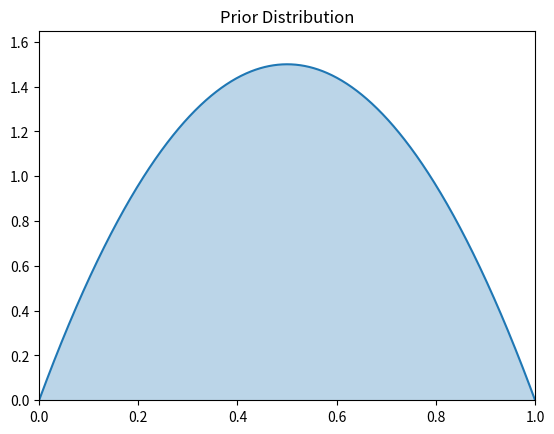
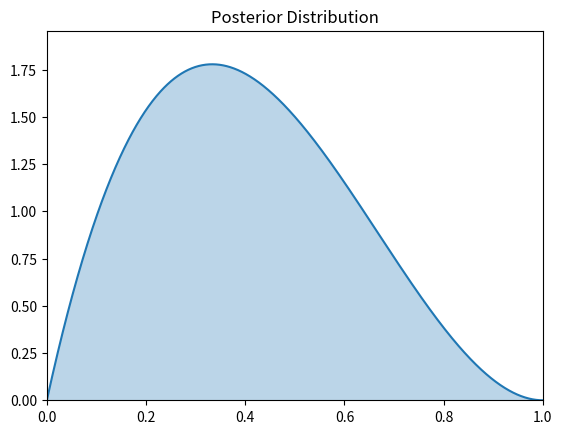

These figures' Python source, in order:
# ---
# jupyter:
#   jupytext:
#     formats: ipynb,py:percent
#     text_representation:
#       extension: .py
#       format_name: percent
#       format_version: '1.3'
#       jupytext_version: 1.19.6
#   kernelspec:
#     display_name: numpyro
#     language: python
#     name: python3
# ---

# %%
import matplotlib.pyplot as plt
import numpy as np
import numpy.typing as npt
from scipy import stats


# %%
class Estimator:
    def __init__(self) -> None:
        self.alpha = None
        self.beta = None

    def initiate_prior(self, alpha: float, beta: float, *, plot: bool = True) -> None:
        self.alpha = alpha
        self.beta = beta
        self.history = np.array([])
        if plot:
            x = np.linspace(0, 1, 1000)
            y = stats.beta.pdf(x, self.alpha, self.beta)
            plt.plot(x, y)
            plt.fill_between(x, y, alpha=0.3)
            plt.title("Prior Distribution")
            plt.xlim(0, 1)
            plt.ylim(0, max(y) * 1.1)
            plt.show()

    def compute_posterior(self, obs: npt.ArrayLike, *, plot: bool = True) -> None:
        self.history = np.concatenate((self.history, np.asarray(obs).flatten()))
        self.alpha = self.alpha + np.sum(obs)
        self.beta = self.beta + len(obs) - np.sum(obs)
        if plot:
            x = np.linspace(0, 1, 1000)
            y = stats.beta.pdf(x, self.alpha, self.beta)
            plt.plot(x, y)
            plt.fill_between(x, y, alpha=0.3)
            plt.title("Posterior Distribution")
            plt.xlim(0, 1)
            plt.ylim(0, max(y) * 1.1)
            plt.show()

            print(self.history)


# %%
model = Estimator()
model.initiate_prior(alpha=2, beta=2)

# %%
model.compute_posterior([0])

# %%
